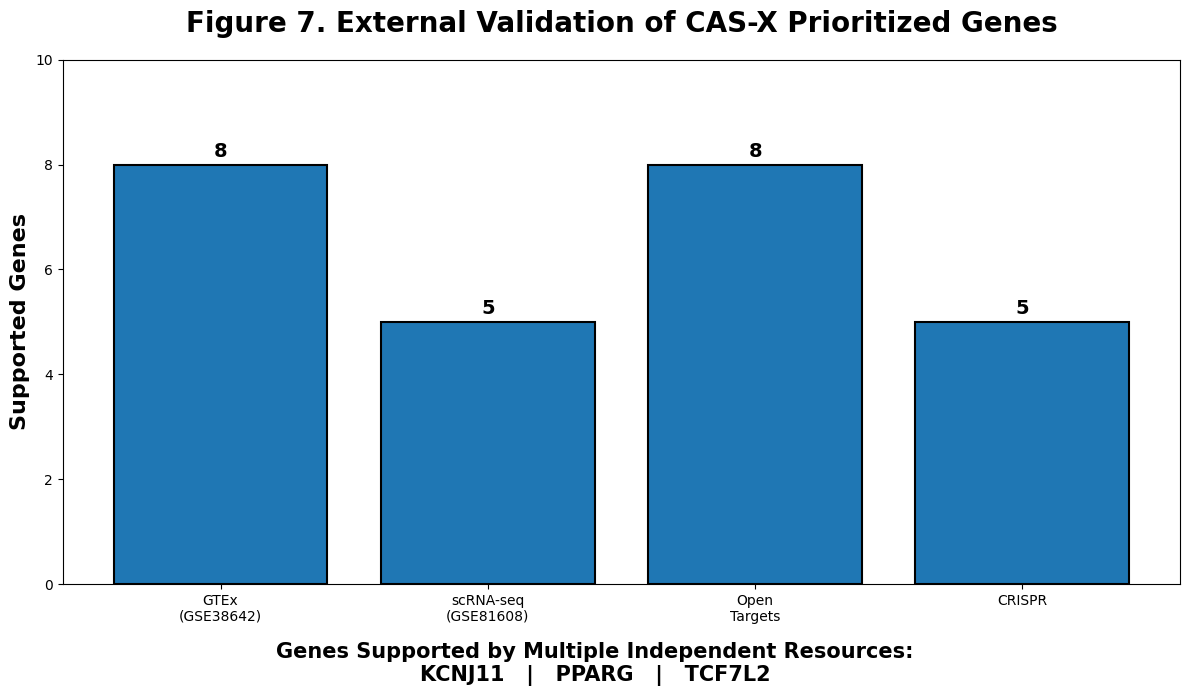

Reproduce this figure in Python. (Note: this script raises an exception after producing the figure.)
import pandas as pd
import matplotlib.pyplot as plt

plt.rcParams["font.family"] = "DejaVu Sans"

sources = [
    "GTEx\n(GSE38642)",
    "scRNA-seq\n(GSE81608)",
    "Open\nTargets",
    "CRISPR"
]

counts = [8, 5, 8, 5]

fig, ax = plt.subplots(figsize=(12,7))

bars = ax.bar(
    sources,
    counts,
    edgecolor="black",
    linewidth=1.5
)

for bar, value in zip(bars, counts):
    ax.text(
        bar.get_x() + bar.get_width()/2,
        value + 0.15,
        str(value),
        ha="center",
        fontsize=14,
        fontweight="bold"
    )

ax.set_ylim(0,10)

ax.set_ylabel(
    "Supported Genes",
    fontsize=16,
    fontweight="bold"
)

ax.set_title(
    "Figure 7. External Validation of CAS-X Prioritized Genes",
    fontsize=20,
    fontweight="bold",
    pad=20
)

plt.figtext(
    0.5,
    0.02,
    "Genes Supported by Multiple Independent Resources:\n"
    "KCNJ11   |   PPARG   |   TCF7L2",
    ha="center",
    fontsize=15,
    fontweight="bold"
)

plt.tight_layout(rect=[0,0.08,1,1])

plt.savefig(
    "results/figures/Figure7_External_Validation_Landscape.png",
    dpi=450,
    bbox_inches="tight"
)

print("Saved Figure 7")
